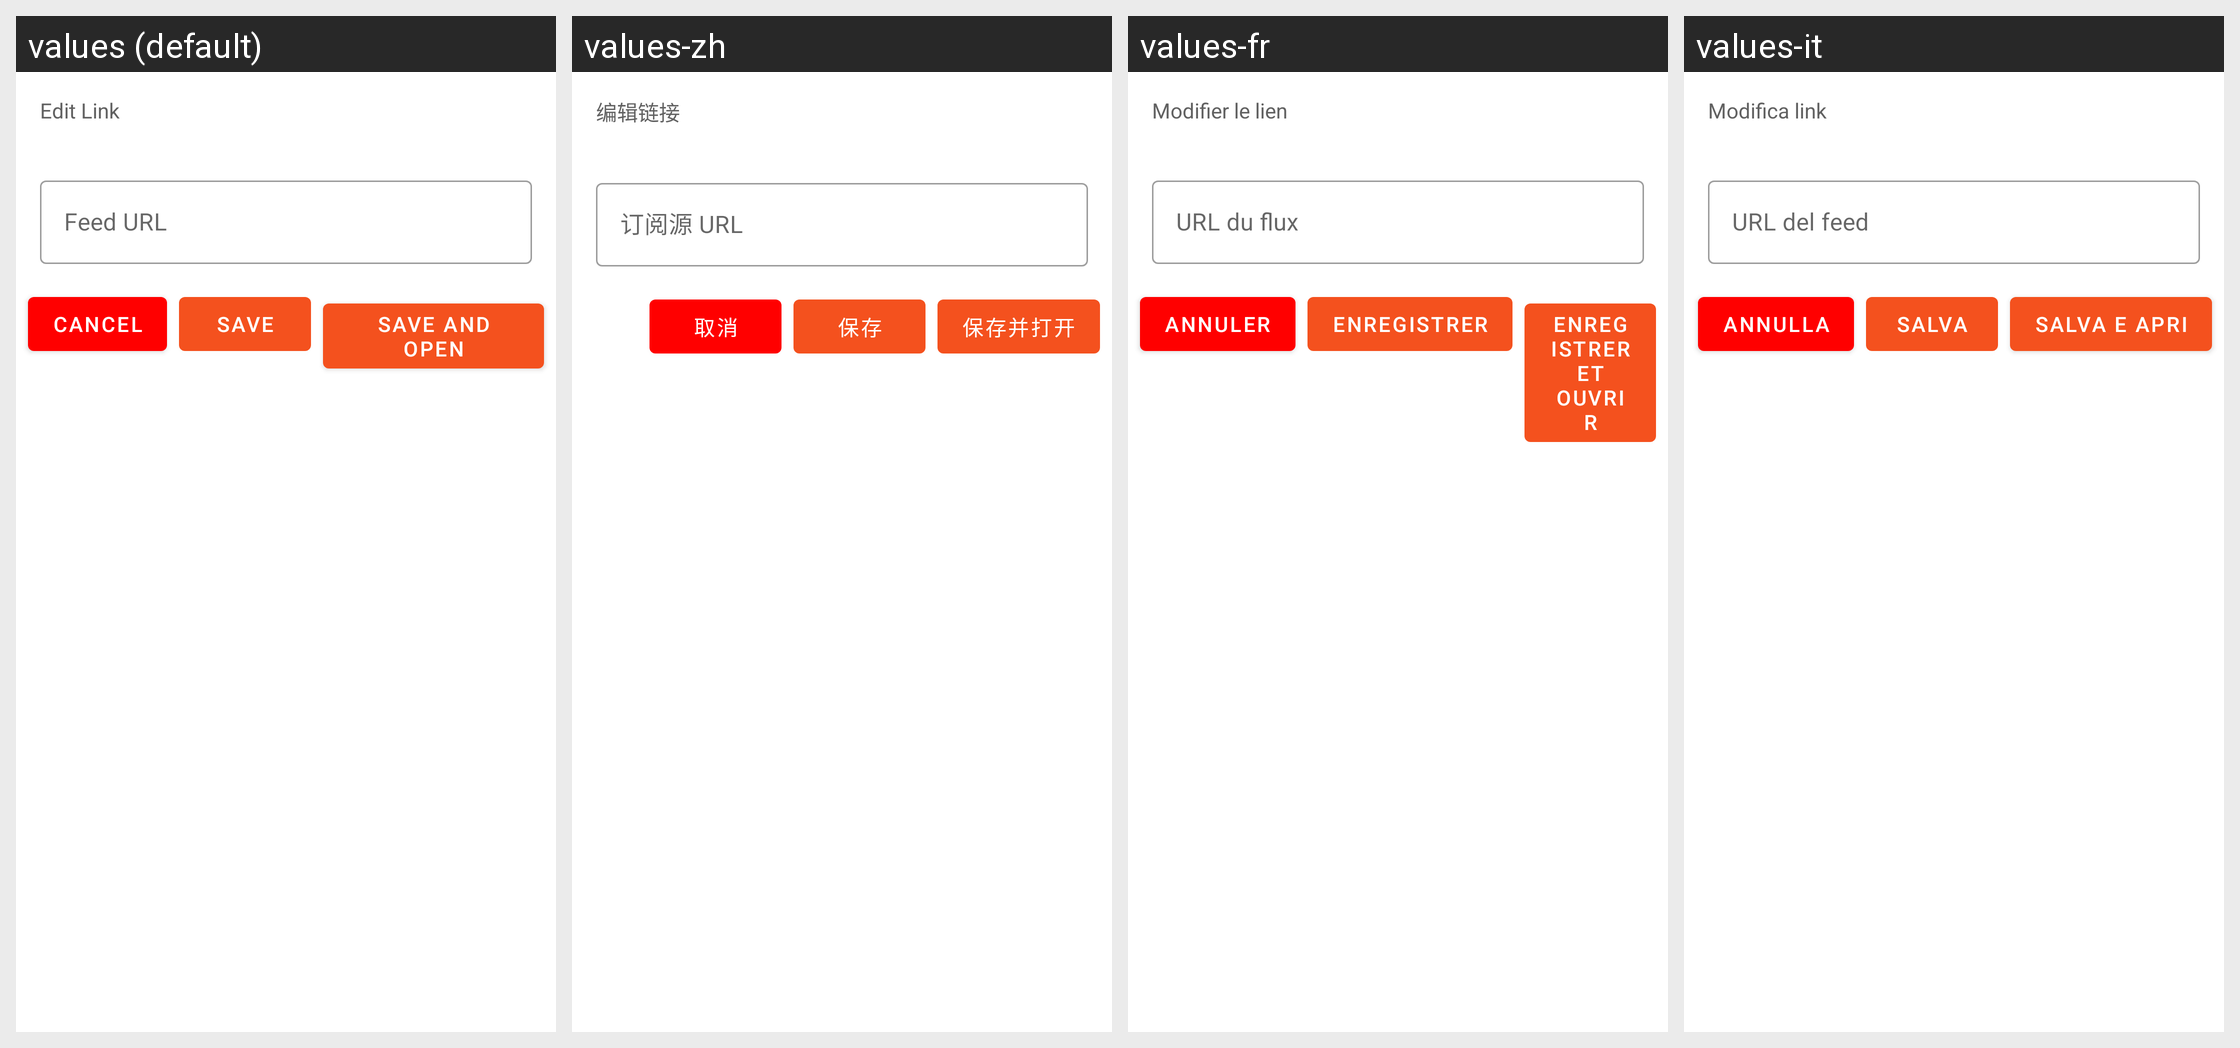

The Android screen above is rendered under several locales of the same app. Produce the string resources it draws, with the default and per-locale values.
Android screen res/layout/edit_rss_link.xml rendered under 4 locales, left to right: values (default), values-zh, values-fr, values-it. Device: Nexus 5 (rendered at 1080×1920; each locale shown at half size, 540×960, under a caption strip naming it); theme Theme.Anewsprovider.
Other locales in the repository, not shown: values-de, values-et, values-in, values-is, values-nb, values-nn, values-rm.
Strings drawn on this screen, with the default value and each locale's value (text and hints the layout hard-codes, and strings that could not be matched under every locale, appear in the picture but are not listed):

title_edit_link
  values: Edit Link
  values-zh: 编辑链接
  values-fr: Modifier le lien
  values-it: Modifica link

hint_feed_url
  values: Feed URL
  values-zh: 订阅源 URL
  values-fr: URL du flux
  values-it: URL del feed

cancel
  values: Cancel
  values-zh: 取消
  values-fr: Annuler
  values-it: Annulla

save
  values: Save
  values-zh: 保存
  values-fr: Enregistrer
  values-it: Salva

save_and_open
  values: Save and Open
  values-zh: 保存并打开
  values-fr: Enregistrer et ouvrir
  values-it: Salva e apri
